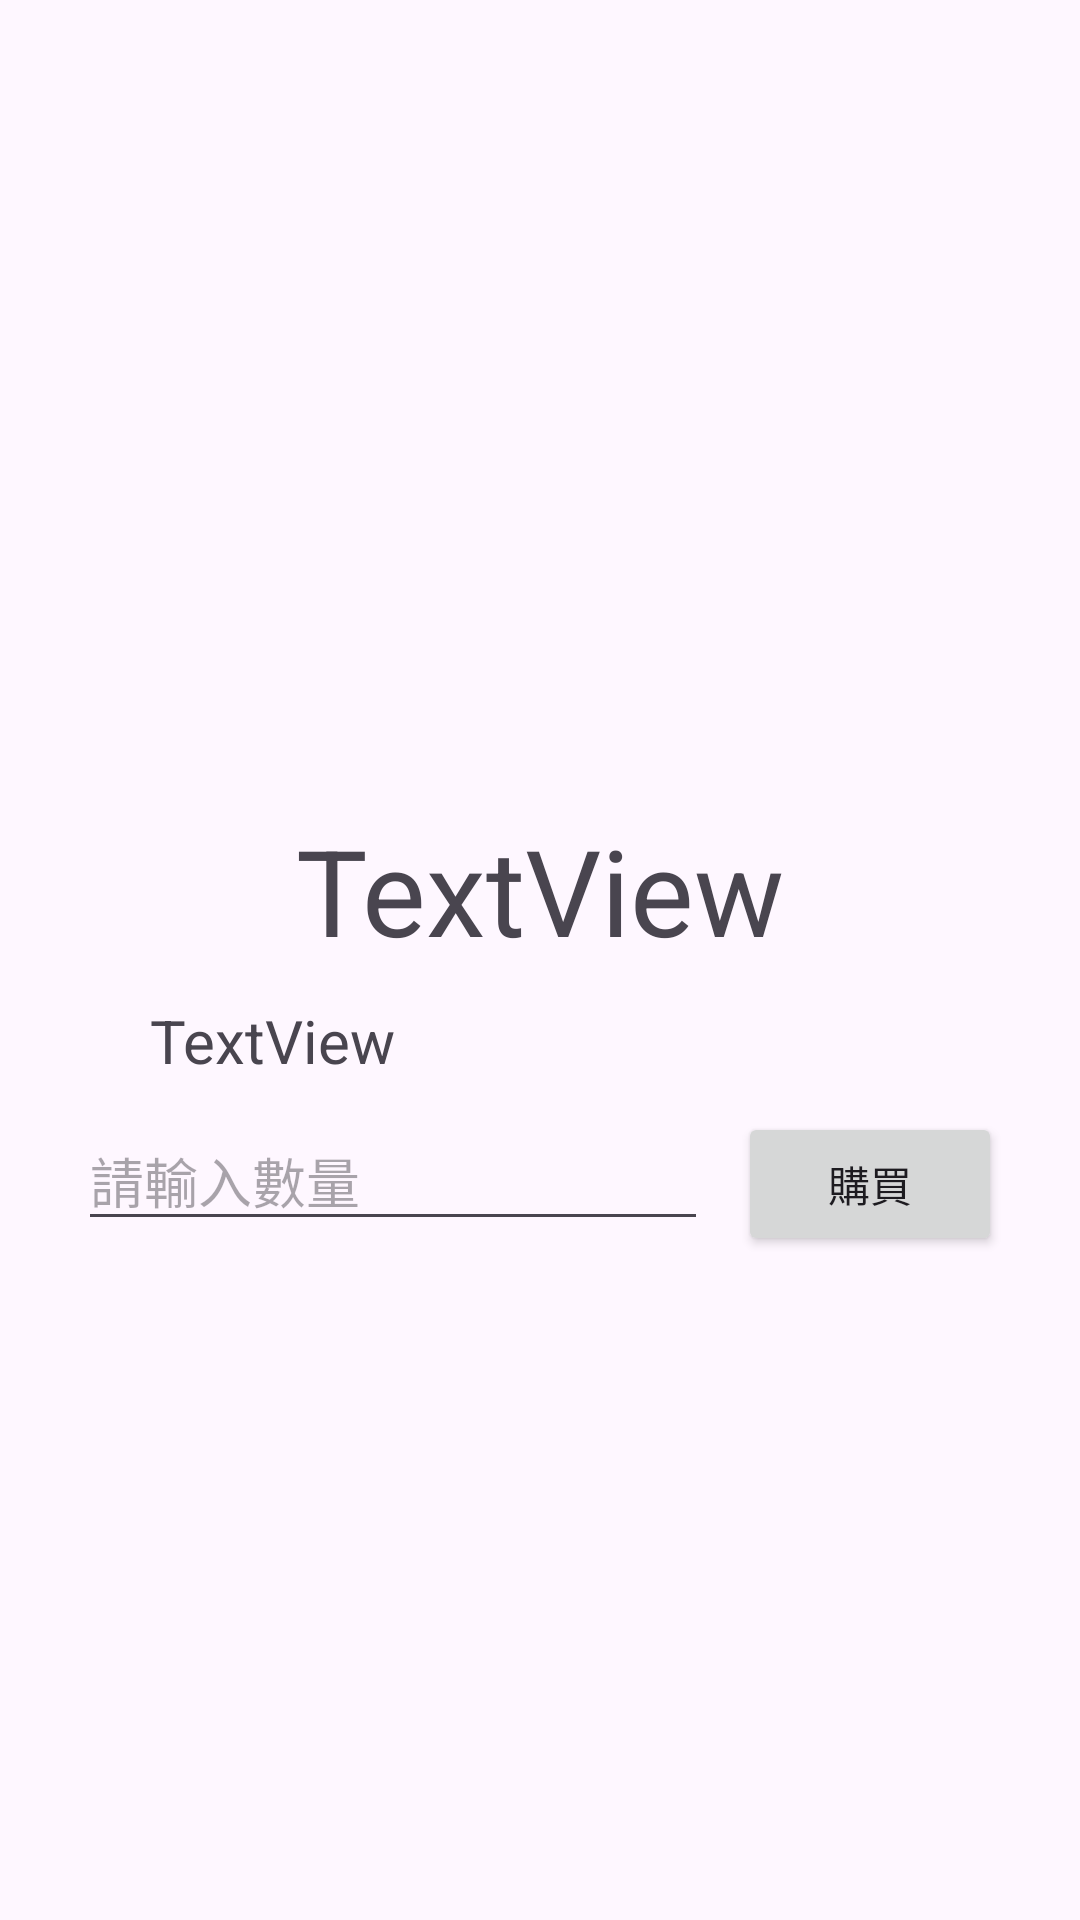

Layout XML and referenced resources for this Android screen:
<!-- AndroidManifest.xml: application theme Theme.MariaBakery -->
<!-- res/layout/fragment_detail.xml -->
<?xml version="1.0" encoding="utf-8"?>
<FrameLayout xmlns:android="http://schemas.android.com/apk/res/android"
    xmlns:app="http://schemas.android.com/apk/res-auto"
    xmlns:tools="http://schemas.android.com/tools"
    android:layout_width="match_parent"
    android:layout_height="match_parent"
    tools:context=".DetailFragment">

    <LinearLayout
        android:layout_width="match_parent"
        android:layout_height="match_parent"
        android:orientation="vertical"
        android:layout_gravity="center">

        <ImageView
            android:id="@+id/imageView2"
            android:layout_width="250dp"
            android:layout_height="250dp"
            android:src="@drawable/ic_launcher_background"
            android:layout_marginTop="10dp"
            android:layout_gravity="center_horizontal"
            />

        <TextView
            android:layout_marginTop="10dp"
            android:layout_marginHorizontal="10dp"
            android:id="@+id/textViewName"
            android:layout_width="match_parent"
            android:layout_height="wrap_content"
            android:textSize="40dp"
            android:gravity="center"
            android:text="TextView" />

        <TextView
            android:id="@+id/textViewDetail"
            android:layout_marginTop="10dp"
            android:layout_width="match_parent"
            android:layout_height="wrap_content"
            android:paddingHorizontal="50dp"
            android:textSize="20dp"
            android:text="TextView" />

        <LinearLayout
            android:layout_width="match_parent"
            android:layout_height="match_parent"
            android:orientation="horizontal"
            android:gravity="center_horizontal"
            android:padding="10dp"
            >

            <EditText
                android:id="@+id/editText"
                android:layout_width="wrap_content"
                android:layout_height="wrap_content"
                android:ems="10"
                android:inputType="text"
                android:hint="請輸入數量"
                android:layout_marginRight="10dp"/>

            <Button
                android:id="@+id/button"
                android:layout_width="wrap_content"
                android:layout_height="wrap_content"
                android:text="購買" />
        </LinearLayout>

    </LinearLayout>
</FrameLayout>
<!-- resources referenced by this layout -->
<resources>
  <style name="Theme.MariaBakery" parent="Base.Theme.MariaBakery" />
  <style name="Base.Theme.MariaBakery" parent="Theme.Material3.DayNight.NoActionBar">
          
          
      </style>
</resources>
